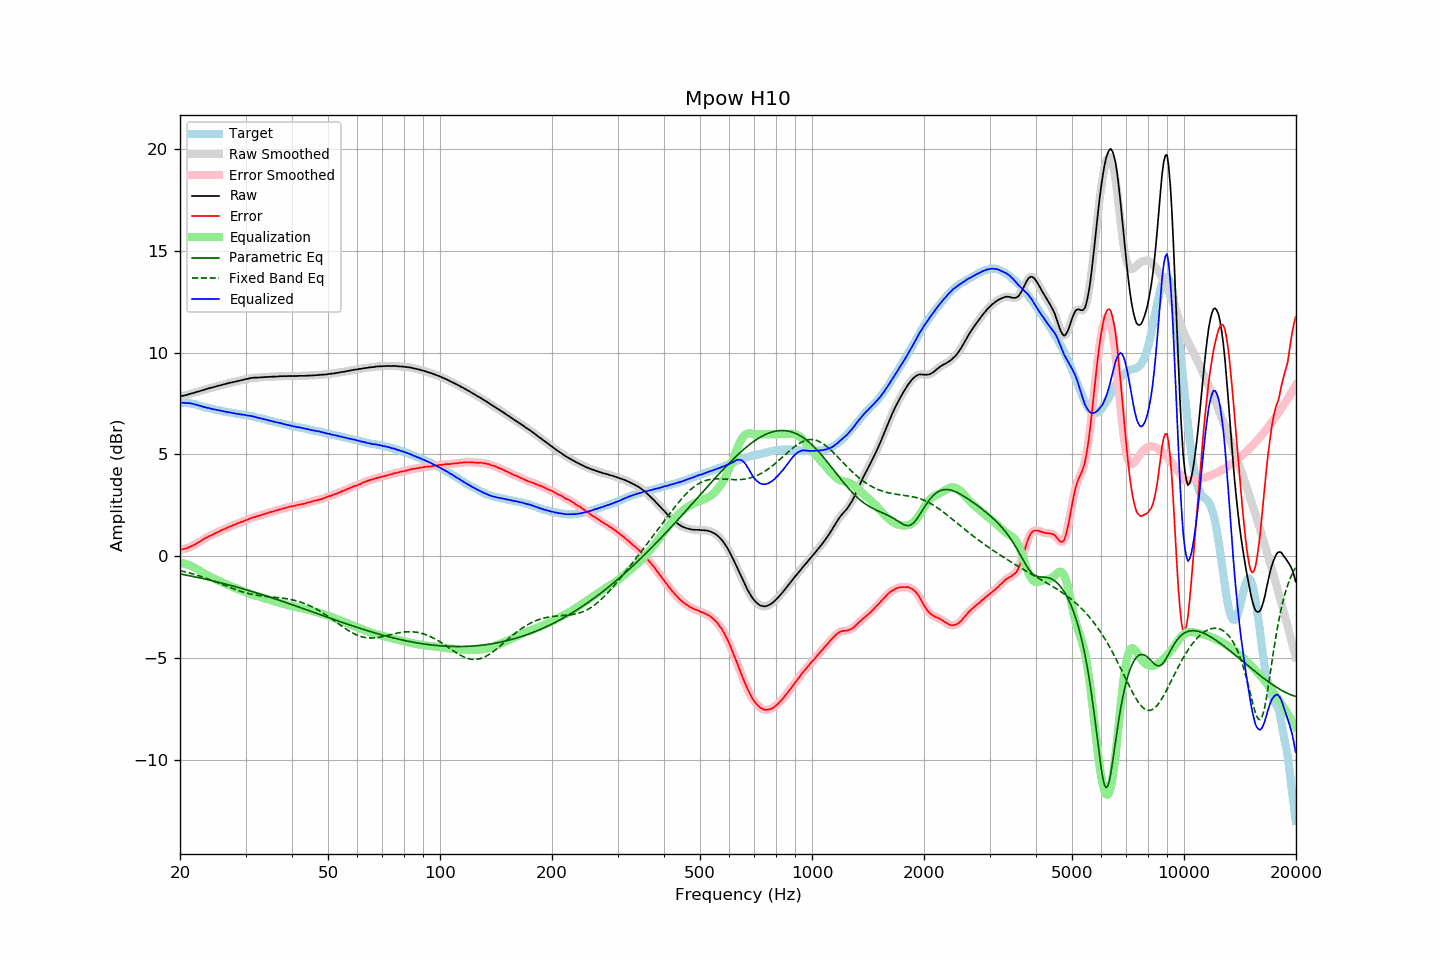

The data file committed next to this chart (first rows):
frequency, raw, error, smoothed, error_smoothed, equalization, parametric_eq, fixed_band_eq, equalized_raw, equalized_smoothed, target
20.00, 7.86, 0.32, 7.86, 0.32, -0.31, -0.87, -0.71, 7.54, 7.54, 7.54
20.20, 7.88, 0.34, 7.87, 0.33, -0.33, -0.89, -0.73, 7.55, 7.54, 7.54
20.40, 7.89, 0.35, 7.89, 0.35, -0.35, -0.90, -0.74, 7.54, 7.54, 7.54
20.61, 7.91, 0.37, 7.91, 0.37, -0.37, -0.92, -0.76, 7.54, 7.54, 7.54
20.81, 7.93, 0.39, 7.93, 0.39, -0.39, -0.93, -0.79, 7.53, 7.53, 7.54
21.02, 7.95, 0.41, 7.95, 0.42, -0.42, -0.95, -0.81, 7.52, 7.53, 7.54
21.23, 7.98, 0.46, 7.97, 0.45, -0.45, -0.96, -0.83, 7.52, 7.52, 7.52
21.44, 8.00, 0.49, 7.99, 0.49, -0.49, -0.98, -0.85, 7.51, 7.51, 7.51
21.66, 8.02, 0.53, 8.02, 0.53, -0.53, -0.99, -0.87, 7.49, 7.49, 7.49
21.87, 8.04, 0.57, 8.04, 0.57, -0.57, -1.01, -0.90, 7.47, 7.47, 7.47
22.09, 8.07, 0.61, 8.06, 0.61, -0.61, -1.03, -0.92, 7.45, 7.45, 7.46
22.31, 8.09, 0.66, 8.09, 0.66, -0.66, -1.04, -0.95, 7.43, 7.43, 7.43
22.54, 8.11, 0.70, 8.11, 0.70, -0.71, -1.06, -0.97, 7.40, 7.40, 7.41
22.76, 8.14, 0.75, 8.13, 0.75, -0.75, -1.08, -1.00, 7.38, 7.38, 7.39
22.99, 8.16, 0.80, 8.16, 0.80, -0.80, -1.10, -1.02, 7.36, 7.36, 7.36
23.22, 8.18, 0.85, 8.18, 0.85, -0.85, -1.11, -1.05, 7.33, 7.33, 7.33
23.45, 8.21, 0.90, 8.20, 0.90, -0.89, -1.13, -1.08, 7.32, 7.31, 7.30
23.69, 8.23, 0.93, 8.23, 0.94, -0.93, -1.15, -1.11, 7.29, 7.30, 7.29
23.92, 8.26, 0.98, 8.25, 0.98, -0.98, -1.17, -1.13, 7.28, 7.28, 7.27
24.16, 8.28, 1.01, 8.27, 1.01, -1.02, -1.19, -1.16, 7.26, 7.26, 7.26
24.40, 8.29, 1.04, 8.29, 1.05, -1.05, -1.20, -1.19, 7.23, 7.24, 7.24
24.65, 8.32, 1.09, 8.31, 1.09, -1.09, -1.22, -1.22, 7.22, 7.22, 7.22
24.89, 8.34, 1.13, 8.33, 1.13, -1.13, -1.24, -1.25, 7.21, 7.21, 7.20
25.14, 8.36, 1.16, 8.36, 1.17, -1.17, -1.26, -1.28, 7.19, 7.19, 7.19
25.39, 8.38, 1.21, 8.38, 1.20, -1.20, -1.28, -1.32, 7.17, 7.17, 7.17
25.65, 8.40, 1.24, 8.40, 1.24, -1.24, -1.30, -1.35, 7.15, 7.15, 7.16
25.91, 8.42, 1.28, 8.42, 1.28, -1.28, -1.32, -1.38, 7.14, 7.14, 7.13
26.16, 8.44, 1.32, 8.44, 1.32, -1.31, -1.34, -1.41, 7.12, 7.12, 7.12
26.43, 8.46, 1.35, 8.46, 1.35, -1.35, -1.36, -1.44, 7.11, 7.10, 7.11
26.69, 8.48, 1.39, 8.48, 1.39, -1.38, -1.38, -1.47, 7.09, 7.09, 7.09
26.96, 8.50, 1.42, 8.50, 1.42, -1.42, -1.40, -1.50, 7.08, 7.08, 7.08
27.23, 8.53, 1.46, 8.52, 1.45, -1.45, -1.42, -1.53, 7.07, 7.07, 7.07
27.50, 8.54, 1.48, 8.54, 1.49, -1.49, -1.45, -1.56, 7.05, 7.05, 7.06
27.77, 8.56, 1.52, 8.56, 1.52, -1.52, -1.47, -1.59, 7.04, 7.04, 7.04
28.05, 8.58, 1.55, 8.57, 1.55, -1.55, -1.49, -1.62, 7.02, 7.02, 7.02
28.33, 8.59, 1.58, 8.59, 1.58, -1.58, -1.51, -1.65, 7.00, 7.01, 7.00
28.62, 8.62, 1.62, 8.61, 1.62, -1.62, -1.53, -1.68, 7.00, 6.99, 6.99
28.90, 8.63, 1.64, 8.63, 1.65, -1.65, -1.56, -1.71, 6.98, 6.98, 6.98
29.19, 8.65, 1.68, 8.65, 1.68, -1.68, -1.58, -1.73, 6.97, 6.97, 6.96
29.48, 8.67, 1.71, 8.67, 1.71, -1.71, -1.60, -1.76, 6.96, 6.96, 6.96
29.78, 8.69, 1.74, 8.69, 1.74, -1.74, -1.62, -1.78, 6.95, 6.94, 6.95
30.08, 8.71, 1.77, 8.70, 1.77, -1.77, -1.65, -1.80, 6.93, 6.93, 6.94
30.38, 8.72, 1.80, 8.72, 1.80, -1.80, -1.67, -1.82, 6.91, 6.92, 6.92
30.68, 8.74, 1.83, 8.74, 1.83, -1.83, -1.69, -1.84, 6.91, 6.91, 6.91
30.99, 8.76, 1.87, 8.75, 1.86, -1.86, -1.72, -1.86, 6.90, 6.89, 6.89
31.30, 8.77, 1.89, 8.77, 1.89, -1.89, -1.74, -1.88, 6.88, 6.88, 6.87
31.61, 8.78, 1.91, 8.77, 1.92, -1.91, -1.77, -1.89, 6.86, 6.86, 6.86
31.93, 8.78, 1.93, 8.78, 1.94, -1.94, -1.79, -1.91, 6.84, 6.84, 6.84
32.24, 8.78, 1.97, 8.78, 1.96, -1.96, -1.81, -1.92, 6.81, 6.82, 6.81
32.57, 8.79, 1.99, 8.78, 1.99, -1.99, -1.84, -1.93, 6.80, 6.80, 6.80
32.89, 8.79, 2.00, 8.79, 2.01, -2.01, -1.86, -1.95, 6.78, 6.78, 6.79
33.22, 8.80, 2.04, 8.79, 2.03, -2.03, -1.89, -1.96, 6.76, 6.76, 6.76
33.55, 8.80, 2.05, 8.80, 2.06, -2.06, -1.91, -1.96, 6.74, 6.74, 6.74
33.89, 8.81, 2.08, 8.80, 2.08, -2.08, -1.94, -1.97, 6.72, 6.72, 6.72
34.23, 8.81, 2.11, 8.81, 2.11, -2.11, -1.96, -1.98, 6.70, 6.70, 6.70
34.57, 8.82, 2.14, 8.81, 2.13, -2.13, -1.99, -1.99, 6.68, 6.68, 6.68
34.92, 8.82, 2.16, 8.82, 2.16, -2.16, -2.02, -2.00, 6.66, 6.66, 6.66
35.27, 8.83, 2.18, 8.82, 2.18, -2.18, -2.04, -2.00, 6.65, 6.64, 6.65
35.62, 8.83, 2.20, 8.83, 2.20, -2.20, -2.07, -2.01, 6.62, 6.62, 6.62
35.97, 8.83, 2.23, 8.83, 2.22, -2.23, -2.09, -2.02, 6.60, 6.60, 6.60
... 635 more rows
